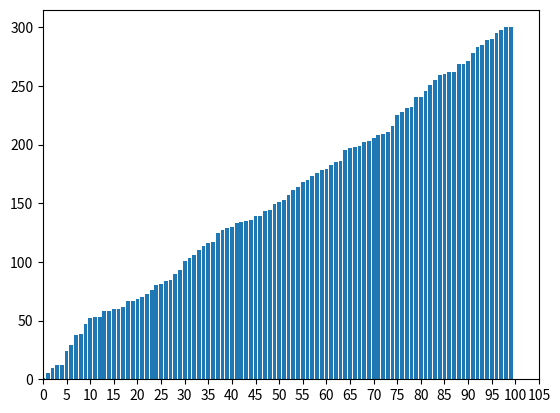

Write the Python code that produced this figure.
# -*- coding: utf-8 -*-
# @Time    : 2022/10/4 22:31
# @Author  : zhujiyuan
# ref:https://www.programiz.com/dsa/quick-sort
from matplotlib import pyplot as plt
import random

def getTestSet():
    x = list(range(100))
    y = [random.randint(0,300) for i in range(100)]

    return x,y

#get test set
xs,ys = getTestSet()
print(ys)
def plotBar():
    plt.clf()
    plt.xlim(0,105)

    plt.gca().xaxis.set_major_locator(plt.MultipleLocator(5))

    plt.bar(xs,ys)
    plt.pause(0.1)

ts = ys.copy()
cnt = 0

def qSort(left,right):
    global cnt
    if left>=right:
        return None


    base = ys[right]
    second = left
    cur = left
    while cur<right:
        if ys[cur]<base:
            ys[second],ys[cur]=ys[cur],ys[second]
            second+=1
        cur+=1

        #speed x10
        cnt = cnt+1
        if cnt%10==0:
            plotBar()
    ys[second], ys[right] = ys[right], ys[second]
    plotBar()
    qSort(left,second-1)
    qSort(second+1,right)
qSort(0,len(ys)-1)

plt.show()
print(ys)
ts.sort()

for i in zip(ys,ts):
    if i[0]!=i[1]:
        print("false!!")
        break